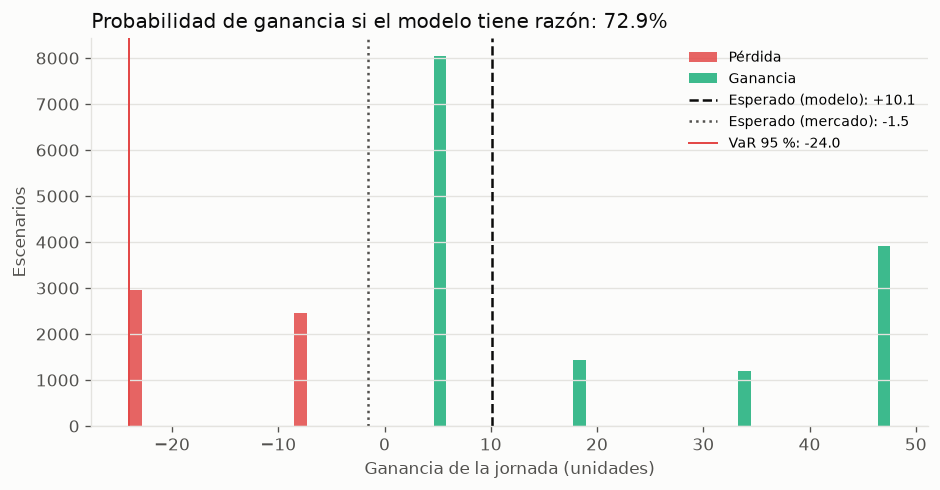

The file beside this chart, header and first rows:
partido, fecha, mercado, seleccion, cuota, p_ganar, ve, ve_bajo, ve_alto, ve_si_mercado, ve_usado, fraccion_bankroll, monto, estado
Levante vs Santander, 2026-11-27, Over/Under 2.5, Over 2.5, 1.39, 0.7378, 0.0256, -0.0934, -0.0137, -0.0646, -0.0375, 0.0, 0.0, VE menor a 3%
Levante vs Santander, 2026-11-27, Over/Under 2.5, Under 2.5, 2.86, 0.2622, -0.2502, -0.1693, -0.0053, -0.0646, -0.1203, 0.0, 0.0, VE menor a 3%
Levante vs Santander, 2026-11-27, 1X2, Local, 2.0, 0.5809, 0.1617, -0.0499, 0.0628, -0.0588, 0.0074, 0.0, 0.0, VE menor a 3%
Levante vs Santander, 2026-11-27, 1X2, Empate, 3.94, 0.1923, -0.2422, -0.1564, -0.0815, -0.0588, -0.1138, 0.0, 0.0, VE menor a 3%
Levante vs Santander, 2026-11-27, 1X2, Visitante, 3.24, 0.2268, -0.2651, -0.1865, -0.0558, -0.0588, -0.1207, 0.0, 0.0, VE menor a 3%
Levante vs Santander, 2026-11-27, Hándicap asiático, Levante -0.5, 1.96, 0.5809, 0.1385, -0.0597, 0.0507, -0.0644, -0.0036, 0.0, 0.0, VE menor a 3%
Levante vs Santander, 2026-11-27, Hándicap asiático, Santander +0.5, 1.79, 0.4191, -0.2497, -0.1696, -0.0687, -0.0644, -0.12, 0.0, 0.0, VE menor a 3%
Betis vs Vallecano, 2026-11-28, Over/Under 2.5, Over 2.5, 1.54, 0.5996, -0.0766, -0.1078, -0.0344, -0.0635, -0.0674, 0.0, 0.0, VE menor a 3%
Betis vs Vallecano, 2026-11-28, Over/Under 2.5, Under 2.5, 2.39, 0.4004, -0.0431, -0.1086, 0.0054, -0.0635, -0.0574, 0.0, 0.0, VE menor a 3%
Betis vs Vallecano, 2026-11-28, 1X2, Local, 1.58, 0.4406, -0.3039, -0.1656, -0.0973, -0.0627, -0.135, 0.0, 0.0, VE menor a 3%
Betis vs Vallecano, 2026-11-28, 1X2, Empate, 4.26, 0.2313, -0.0148, -0.0874, -0.0236, -0.0627, -0.0483, 0.0, 0.0, VE menor a 3%
Betis vs Vallecano, 2026-11-28, 1X2, Visitante, 5.02, 0.3282, 0.6475, 0.0458, 0.2779, -0.0627, 0.1504, 0.0085, 8.48, SELECCIONADA
Betis vs Vallecano, 2026-11-28, Hándicap asiático, Betis -1, 1.93, 0.2349, -0.341, -0.182, -0.1057, -0.066, -0.1485, 0.0, 0.0, VE menor a 3%
Betis vs Vallecano, 2026-11-28, Hándicap asiático, Vallecano +1, 1.81, 0.5594, 0.2182, -0.0202, 0.0503, -0.066, 0.0193, 0.0, 0.0, VE menor a 3%
Malaga vs Ath Bilbao, 2026-11-28, Over/Under 2.5, Over 2.5, 1.8, 0.4377, -0.2121, -0.1554, -0.0541, -0.0663, -0.1101, 0.0, 0.0, VE menor a 3%
Malaga vs Ath Bilbao, 2026-11-28, Over/Under 2.5, Under 2.5, 1.94, 0.5623, 0.0908, -0.0795, 0.0298, -0.0663, -0.0192, 0.0, 0.0, VE menor a 3%
Malaga vs Ath Bilbao, 2026-11-28, 1X2, Local, 4.59, 0.2229, 0.0232, -0.102, 0.0513, -0.0612, -0.0359, 0.0, 0.0, VE menor a 3%
Malaga vs Ath Bilbao, 2026-11-28, 1X2, Empate, 3.76, 0.2603, -0.0213, -0.1006, -0.0233, -0.0612, -0.0493, 0.0, 0.0, VE menor a 3%
Malaga vs Ath Bilbao, 2026-11-28, 1X2, Visitante, 1.72, 0.5168, -0.1111, -0.115, -0.0348, -0.0612, -0.0762, 0.0, 0.0, VE menor a 3%
Malaga vs Ath Bilbao, 2026-11-28, Hándicap asiático, Malaga +0.75, 1.85, 0.4832, 0.0188, -0.0863, -0.0005, -0.0651, -0.0399, 0.0, 0.0, VE menor a 3%
Malaga vs Ath Bilbao, 2026-11-28, Hándicap asiático, Ath Bilbao -0.75, 1.89, 0.5168, -0.1344, -0.1265, -0.0387, -0.0651, -0.0859, 0.0, 0.0, VE menor a 3%
Elche vs Ath Madrid, 2026-11-28, Over/Under 2.5, Over 2.5, 1.53, 0.5584, -0.1456, -0.1063, -0.052, -0.0656, -0.0896, 0.0, 0.0, VE menor a 3%
Elche vs Ath Madrid, 2026-11-28, Over/Under 2.5, Under 2.5, 2.4, 0.4416, 0.0597, -0.0871, -0.0019, -0.0656, -0.028, 0.0, 0.0, VE menor a 3%
Elche vs Ath Madrid, 2026-11-28, 1X2, Local, 6.2, 0.2442, 0.5139, 0.0172, 0.2551, -0.0607, 0.1117, 0.0, 0.0, cuota fuera de [1.3, 6.0]
Elche vs Ath Madrid, 2026-11-28, 1X2, Empate, 4.68, 0.2347, 0.0986, -0.0545, 0.0075, -0.0607, -0.0129, 0.0, 0.0, VE menor a 3%
Elche vs Ath Madrid, 2026-11-28, 1X2, Visitante, 1.45, 0.5211, -0.2444, -0.1495, -0.0855, -0.0607, -0.1158, 0.0, 0.0, VE menor a 3%
Elche vs Ath Madrid, 2026-11-28, Hándicap asiático, Elche +1.25, 1.8, 0.7077, 0.1824, -0.0294, 0.044, -0.064, 0.0099, 0.0, 0.0, VE menor a 3%
Elche vs Ath Madrid, 2026-11-28, Hándicap asiático, Ath Madrid -1.25, 1.95, 0.2923, -0.3156, -0.1768, -0.097, -0.064, -0.1395, 0.0, 0.0, VE menor a 3%
Real Madrid vs Alaves, 2026-11-28, Over/Under 2.5, Over 2.5, 1.3, 0.6653, -0.1351, -0.1112, -0.0585, -0.0596, -0.0822, 0.0, 0.0, VE menor a 3%
Real Madrid vs Alaves, 2026-11-28, Over/Under 2.5, Under 2.5, 3.4, 0.3347, 0.1381, -0.0623, 0.0754, -0.0596, -0.0003, 0.0, 0.0, VE menor a 3%
Real Madrid vs Alaves, 2026-11-28, 1X2, Local, 1.12, 0.724, -0.1891, -0.1191, -0.0804, -0.0566, -0.0963, 0.0, 0.0, cuota fuera de [1.3, 6.0]
Real Madrid vs Alaves, 2026-11-28, 1X2, Empate, 9.19, 0.1611, 0.4803, 0.0456, 0.1673, -0.0566, 0.1045, 0.0, 0.0, cuota fuera de [1.3, 6.0]
Real Madrid vs Alaves, 2026-11-28, 1X2, Visitante, 17.16, 0.1149, 0.9721, 0.119, 0.5082, -0.0566, 0.252, 0.0, 0.0, cuota fuera de [1.3, 6.0]
Real Madrid vs Alaves, 2026-11-28, Hándicap asiático, Real Madrid -2.5, 1.94, 0.3044, -0.4094, -0.2067, -0.1303, -0.0717, -0.173, 0.0, 0.0, VE menor a 3%
Real Madrid vs Alaves, 2026-11-28, Hándicap asiático, Alaves +2.5, 1.78, 0.6956, 0.2381, -0.018, 0.0521, -0.0717, 0.0212, 0.0, 0.0, VE menor a 3%
Valencia vs Osasuna, 2026-11-29, Over/Under 2.5, Over 2.5, 2.21, 0.3965, -0.1236, -0.1179, -0.0396, -0.0652, -0.0827, 0.0, 0.0, VE menor a 3%
Valencia vs Osasuna, 2026-11-29, Over/Under 2.5, Under 2.5, 1.62, 0.6035, -0.0224, -0.084, -0.0266, -0.0652, -0.0524, 0.0, 0.0, VE menor a 3%
Valencia vs Osasuna, 2026-11-29, 1X2, Local, 2.13, 0.3962, -0.1561, -0.1304, -0.0565, -0.0624, -0.0905, 0.0, 0.0, VE menor a 3%
Valencia vs Osasuna, 2026-11-29, 1X2, Empate, 3.22, 0.2875, -0.0743, -0.0855, -0.0471, -0.0624, -0.066, 0.0, 0.0, VE menor a 3%
Valencia vs Osasuna, 2026-11-29, 1X2, Visitante, 3.49, 0.3163, 0.104, -0.0536, 0.0613, -0.0624, -0.0125, 0.0, 0.0, VE menor a 3%
Valencia vs Osasuna, 2026-11-29, Hándicap asiático, Valencia -0.25, 1.77, 0.3962, -0.155, -0.1273, -0.0676, -0.0677, -0.0939, 0.0, 0.0, VE menor a 3%
Valencia vs Osasuna, 2026-11-29, Hándicap asiático, Osasuna +0.25, 1.97, 0.6038, 0.0501, -0.0619, 0.0046, -0.0677, -0.0323, 0.0, 0.0, VE menor a 3%
La Coruna vs Barcelona, 2026-11-29, Over/Under 2.5, Over 2.5, 1.23, 0.6483, -0.2026, -0.1357, -0.0827, -0.0643, -0.1058, 0.0, 0.0, cuota fuera de [1.3, 6.0]
La Coruna vs Barcelona, 2026-11-29, Over/Under 2.5, Under 2.5, 3.91, 0.3517, 0.3753, -0.0058, 0.1625, -0.0643, 0.0676, 0.0, 0.0, VE no es positivo en todo el intervalo d…
La Coruna vs Barcelona, 2026-11-29, 1X2, Local, 9.8, 0.1776, 0.7405, 0.0359, 0.3706, -0.0645, 0.177, 0.0, 0.0, cuota fuera de [1.3, 6.0]
La Coruna vs Barcelona, 2026-11-29, 1X2, Empate, 7.12, 0.1964, 0.3987, 0.0097, 0.1248, -0.0645, 0.0745, 0.0, 0.0, cuota fuera de [1.3, 6.0]
La Coruna vs Barcelona, 2026-11-29, 1X2, Visitante, 1.21, 0.626, -0.2426, -0.1451, -0.0906, -0.0645, -0.1179, 0.0, 0.0, cuota fuera de [1.3, 6.0]
La Coruna vs Barcelona, 2026-11-29, Hándicap asiático, La Coruna +2, 1.87, 0.5981, 0.304, 0.0004, 0.0803, -0.065, 0.0457, 0.0155, 15.53, SELECCIONADA
La Coruna vs Barcelona, 2026-11-29, Hándicap asiático, Barcelona -2, 1.87, 0.2164, -0.4099, -0.2038, -0.1227, -0.065, -0.1685, 0.0, 0.0, VE menor a 3%
Celta vs Villarreal, 2026-11-29, Over/Under 2.5, Over 2.5, 1.73, 0.505, -0.1263, -0.1088, -0.0438, -0.066, -0.0841, 0.0, 0.0, VE menor a 3%
Celta vs Villarreal, 2026-11-29, Over/Under 2.5, Under 2.5, 2.03, 0.495, 0.0048, -0.092, -0.0157, -0.066, -0.0447, 0.0, 0.0, VE menor a 3%
Celta vs Villarreal, 2026-11-29, 1X2, Local, 2.7, 0.4023, 0.0863, -0.0744, 0.0123, -0.0626, -0.0179, 0.0, 0.0, VE menor a 3%
Celta vs Villarreal, 2026-11-29, 1X2, Empate, 3.45, 0.26, -0.103, -0.0987, -0.0626, -0.0626, -0.0747, 0.0, 0.0, VE menor a 3%
Celta vs Villarreal, 2026-11-29, 1X2, Visitante, 2.46, 0.3377, -0.1693, -0.1131, -0.0402, -0.0626, -0.0946, 0.0, 0.0, VE menor a 3%
Celta vs Villarreal, 2026-11-29, Hándicap asiático, Celta +0, 1.96, 0.4023, 0.0486, -0.073, -0.0149, -0.0644, -0.0305, 0.0, 0.0, VE menor a 3%
Celta vs Villarreal, 2026-11-29, Hándicap asiático, Villarreal -0, 1.79, 0.3377, -0.1356, -0.1005, -0.0472, -0.0644, -0.0858, 0.0, 0.0, VE menor a 3%
Sociedad vs Sevilla, 2026-11-29, Over/Under 2.5, Over 2.5, 1.75, 0.5702, -0.0021, -0.0856, -0.0109, -0.071, -0.0504, 0.0, 0.0, VE menor a 3%
Sociedad vs Sevilla, 2026-11-29, Over/Under 2.5, Under 2.5, 1.98, 0.4298, -0.149, -0.1391, -0.0546, -0.071, -0.0944, 0.0, 0.0, VE menor a 3%
Sociedad vs Sevilla, 2026-11-29, 1X2, Local, 2.12, 0.459, -0.027, -0.0901, -0.0063, -0.0661, -0.0543, 0.0, 0.0, VE menor a 3%
Sociedad vs Sevilla, 2026-11-29, 1X2, Empate, 3.49, 0.2391, -0.1656, -0.1181, -0.0819, -0.0661, -0.0959, 0.0, 0.0, VE menor a 3%
... 10 more rows
